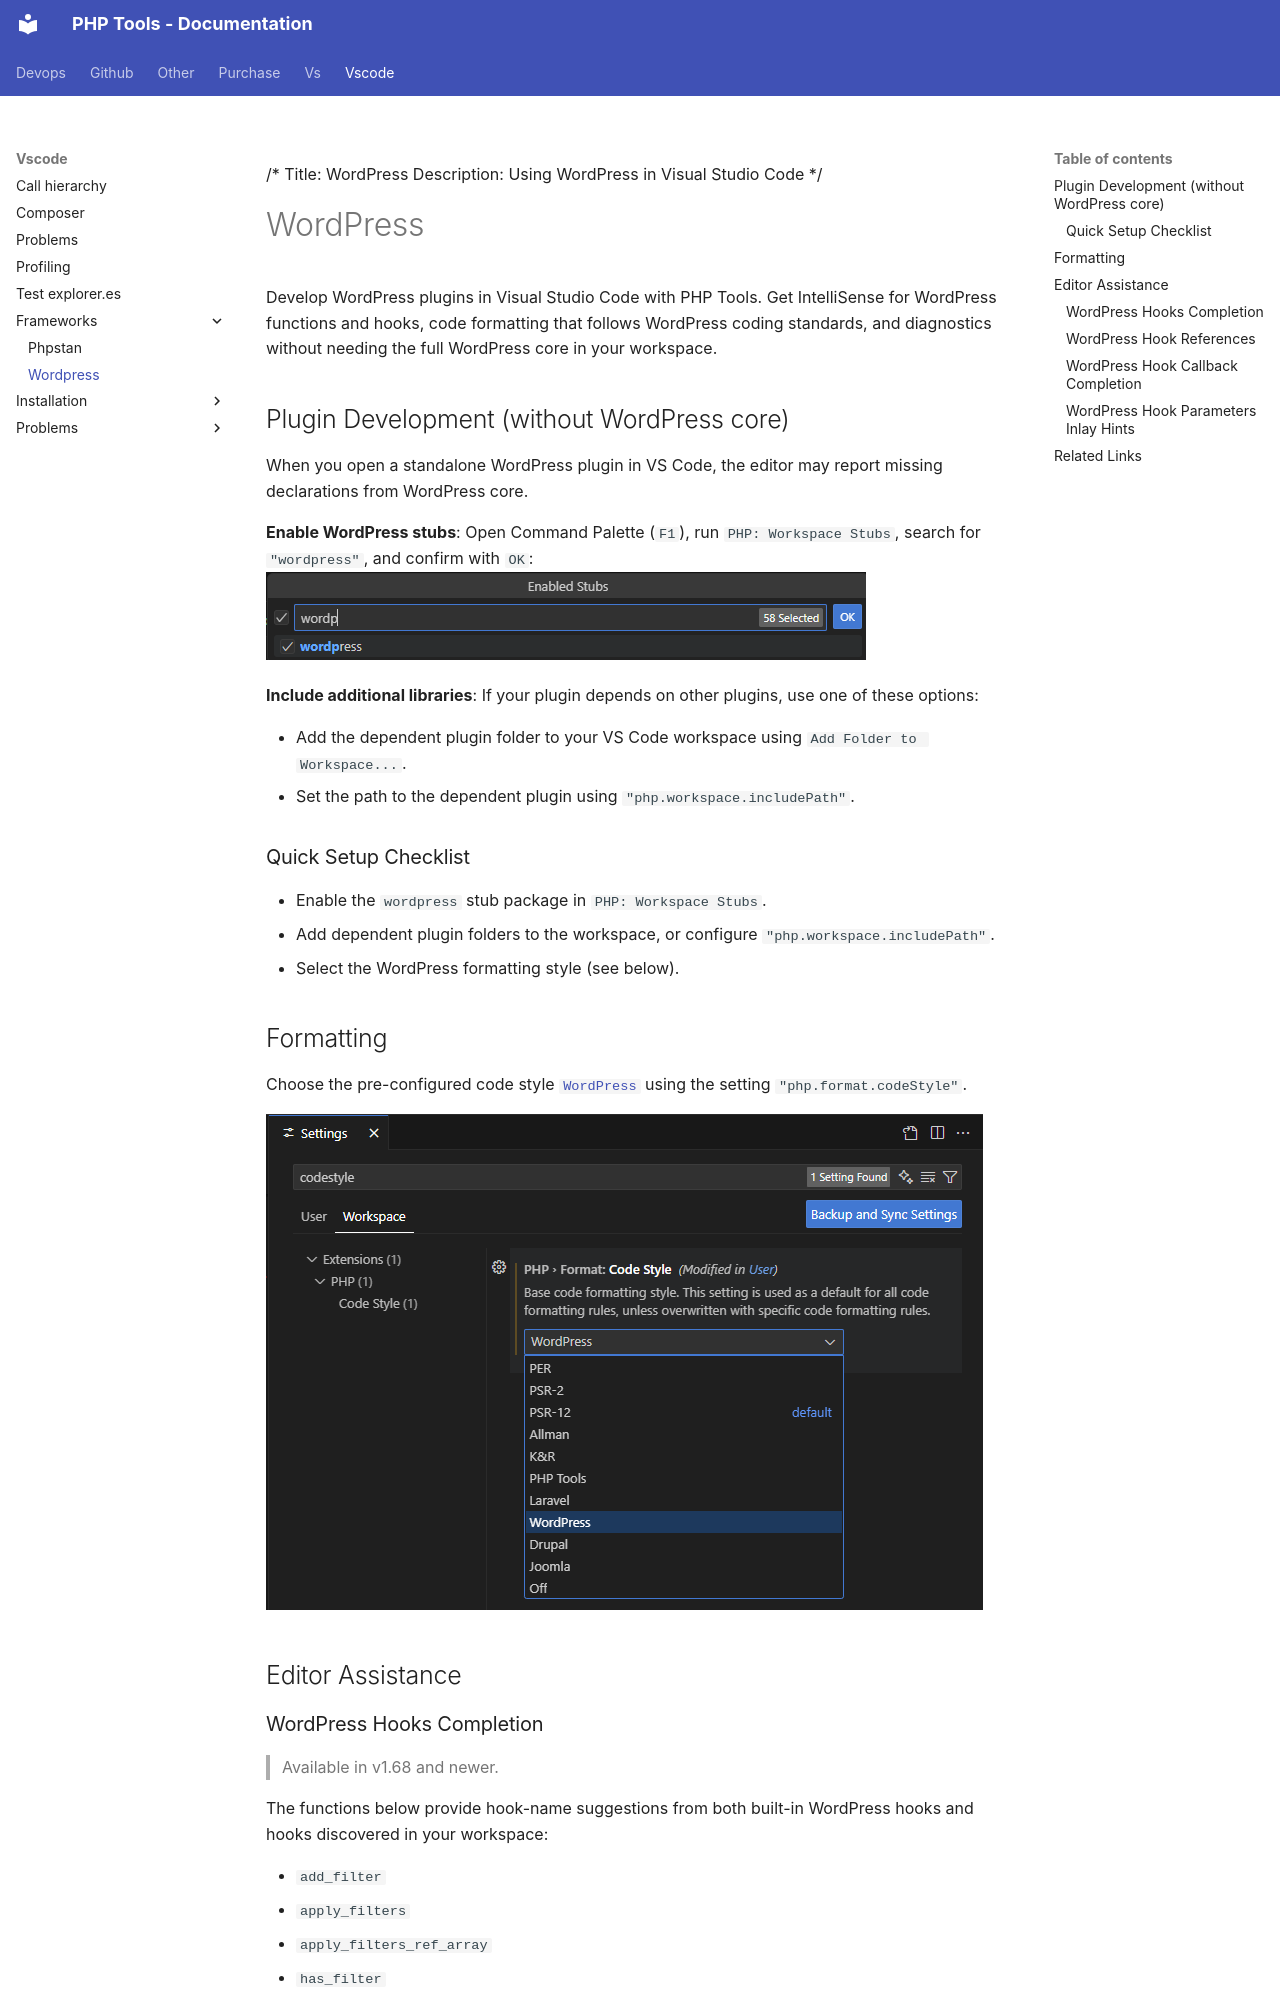

repository: DEVSENSE/phptools-docs · page: vscode/frameworks/wordpress/index.html · generator: mkdocs

/*
Title: WordPress
Description: Using WordPress in Visual Studio Code
*/

# WordPress

Develop WordPress plugins in Visual Studio Code with PHP Tools. Get IntelliSense for WordPress functions and hooks, code formatting that follows WordPress coding standards, and diagnostics without needing the full WordPress core in your workspace.

## Plugin Development (without WordPress core)

When you open a standalone WordPress plugin in VS Code, the editor may report missing declarations from WordPress core.

**Enable WordPress stubs**: Open Command Palette (`F1`), run `PHP: Workspace Stubs`, search for `"wordpress"`, and confirm with `OK`:
  ![wordpress stubs](img/wordpress-stubs-image.png)

**Include additional libraries**: If your plugin depends on other plugins, use one of these options:
  
  - Add the dependent plugin folder to your VS Code workspace using `Add Folder to Workspace...`.
  - Set the path to the dependent plugin using `"php.workspace.includePath"`.

### Quick Setup Checklist

- Enable the `wordpress` stub package in `PHP: Workspace Stubs`.
- Add dependent plugin folders to the workspace, or configure `"php.workspace.includePath"`.
- Select the WordPress formatting style (see below).

## Formatting

Choose the pre-configured code style [`WordPress`](../formatting/code-styles.md#wordpress) using the setting `"php.format.codeStyle"`.

![wordpress code style](img/wordpress-code-style.png)

## Editor Assistance
